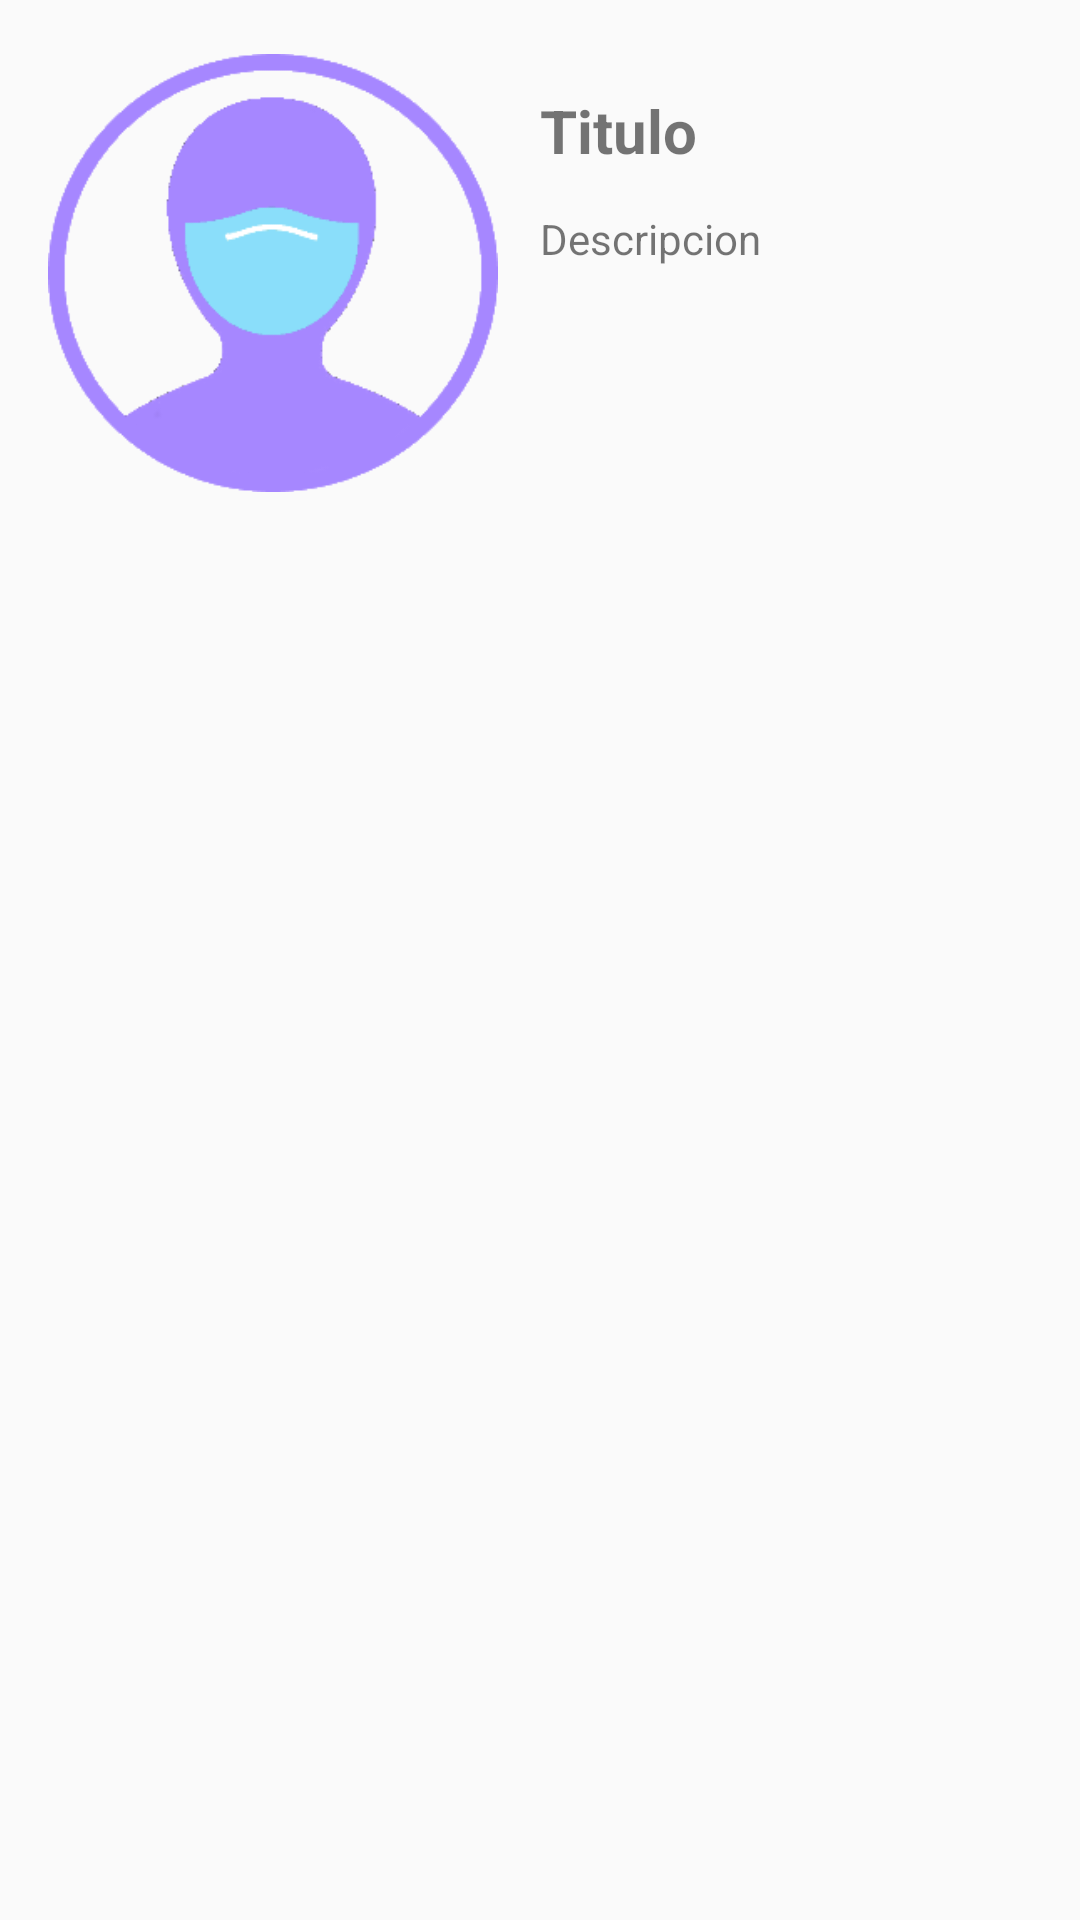

The Android layout XML behind this screen, and the referenced resources:
<!-- AndroidManifest.xml: application theme AppTheme -->
<!-- res/layout/arreglolayoutprincipal.xml -->
<?xml version="1.0" encoding="utf-8"?>
<RelativeLayout
    xmlns:android="http://schemas.android.com/apk/res/android"
    xmlns:app="http://schemas.android.com/apk/res-auto"
    xmlns:tools="http://schemas.android.com/tools"
    android:layout_width="match_parent"
    android:id="@+id/arreglolayout"
    android:layout_height="match_parent">

    <ImageView
        android:id="@+id/logoproducto"
        android:layout_width="150dp"
        android:layout_height="150dp"
        app:srcCompat="@drawable/logousuario"
        android:layout_alignParentTop="true"
        android:layout_alignParentStart="true"
        android:layout_marginStart="16dp"
        android:layout_marginTop="16dp"
        tools:layout_editor_absoluteX="84dp"
        tools:layout_editor_absoluteY="72dp" />

    <TextView
        android:id="@+id/tituloproducto"
        android:layout_width="209dp"
        android:layout_height="wrap_content"
        android:layout_marginStart="180dp"
        android:layout_marginTop="30dp"
        android:text="Titulo"
        android:textSize="20dp"
        android:textStyle="bold" />
    <TextView
        android:id="@+id/descripcionproducto"
        android:layout_width="match_parent"
        android:layout_height="80dp"
        android:text="Descripcion"
        android:layout_marginStart="180dp"
        android:layout_marginTop="70dp"/>


</RelativeLayout>
<!-- resources referenced by this layout -->
<resources>
  <!-- drawable logousuario: png bitmap (drawable, 11982 bytes) -->
  <style name="AppTheme" parent="Theme.AppCompat.Light.NoActionBar">
          
          <item name="colorPrimary">@color/celesteMedio</item>
          <item name="colorPrimaryDark">@color/celesteMedio</item>
          <item name="colorAccent">@color/celesteMedio</item>
      </style>
  <color name="celesteMedio">#8adefa</color>
</resources>
